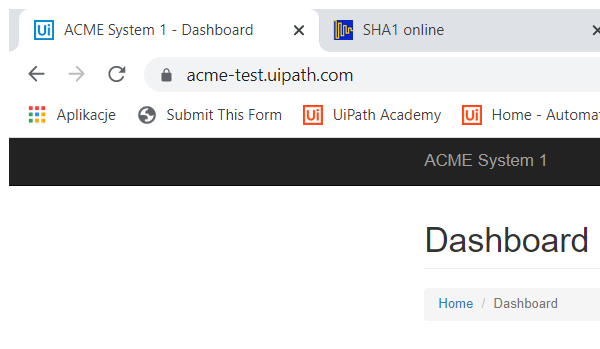
Task: Robotic Enterprise Framework
Workflow: Process

Step 1: Attach Browser Acme in window 'ACME System*' (chrome.exe)

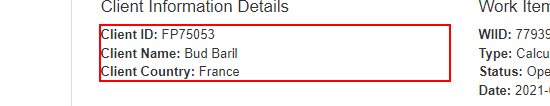
Step 2: get-text from the paragraph

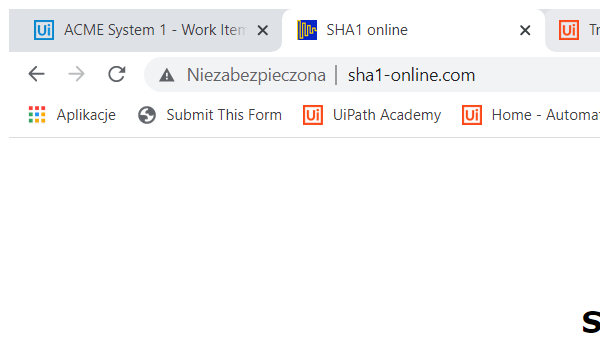
Step 3: Attach Browser 'chrome.exe  SHA1 online' in window 'SHA1 online' (chrome.exe)

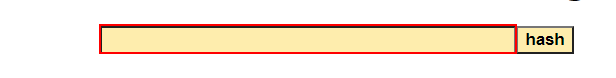
Step 4: type [SHA1_input] into the text box

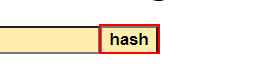
Step 5: click on the text box

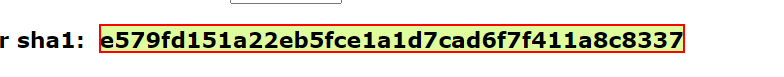
Step 6: get-text from the element

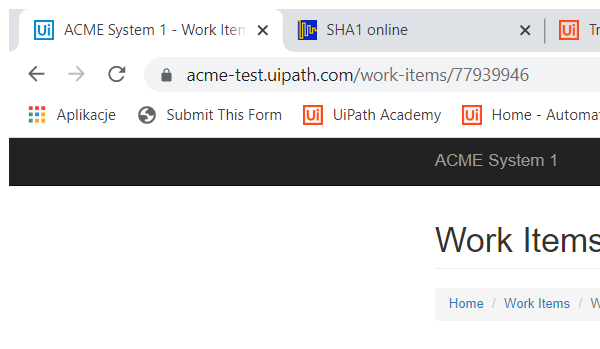
Step 7: Attach Browser 'chrome.exe ACME' in window 'ACME System*' (chrome.exe)

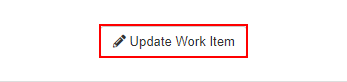
Step 8: click on the button 'Update Work Item'

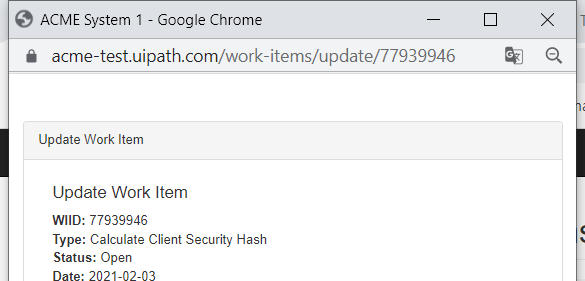
Step 9: Attach work item status subpage in window 'ACME System 1' (chrome.exe)

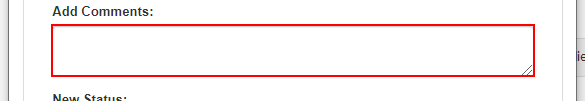
Step 10: type [SHA1_input] into the text box

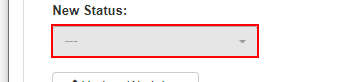
Step 11: click on the button

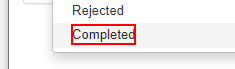
Step 12: click on the element 'Completed'

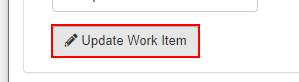
Step 13: click on the button

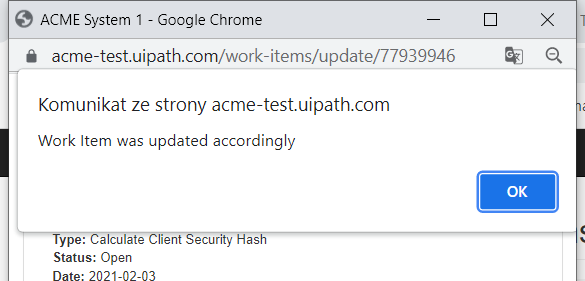
Step 14: Close Window work item subpage